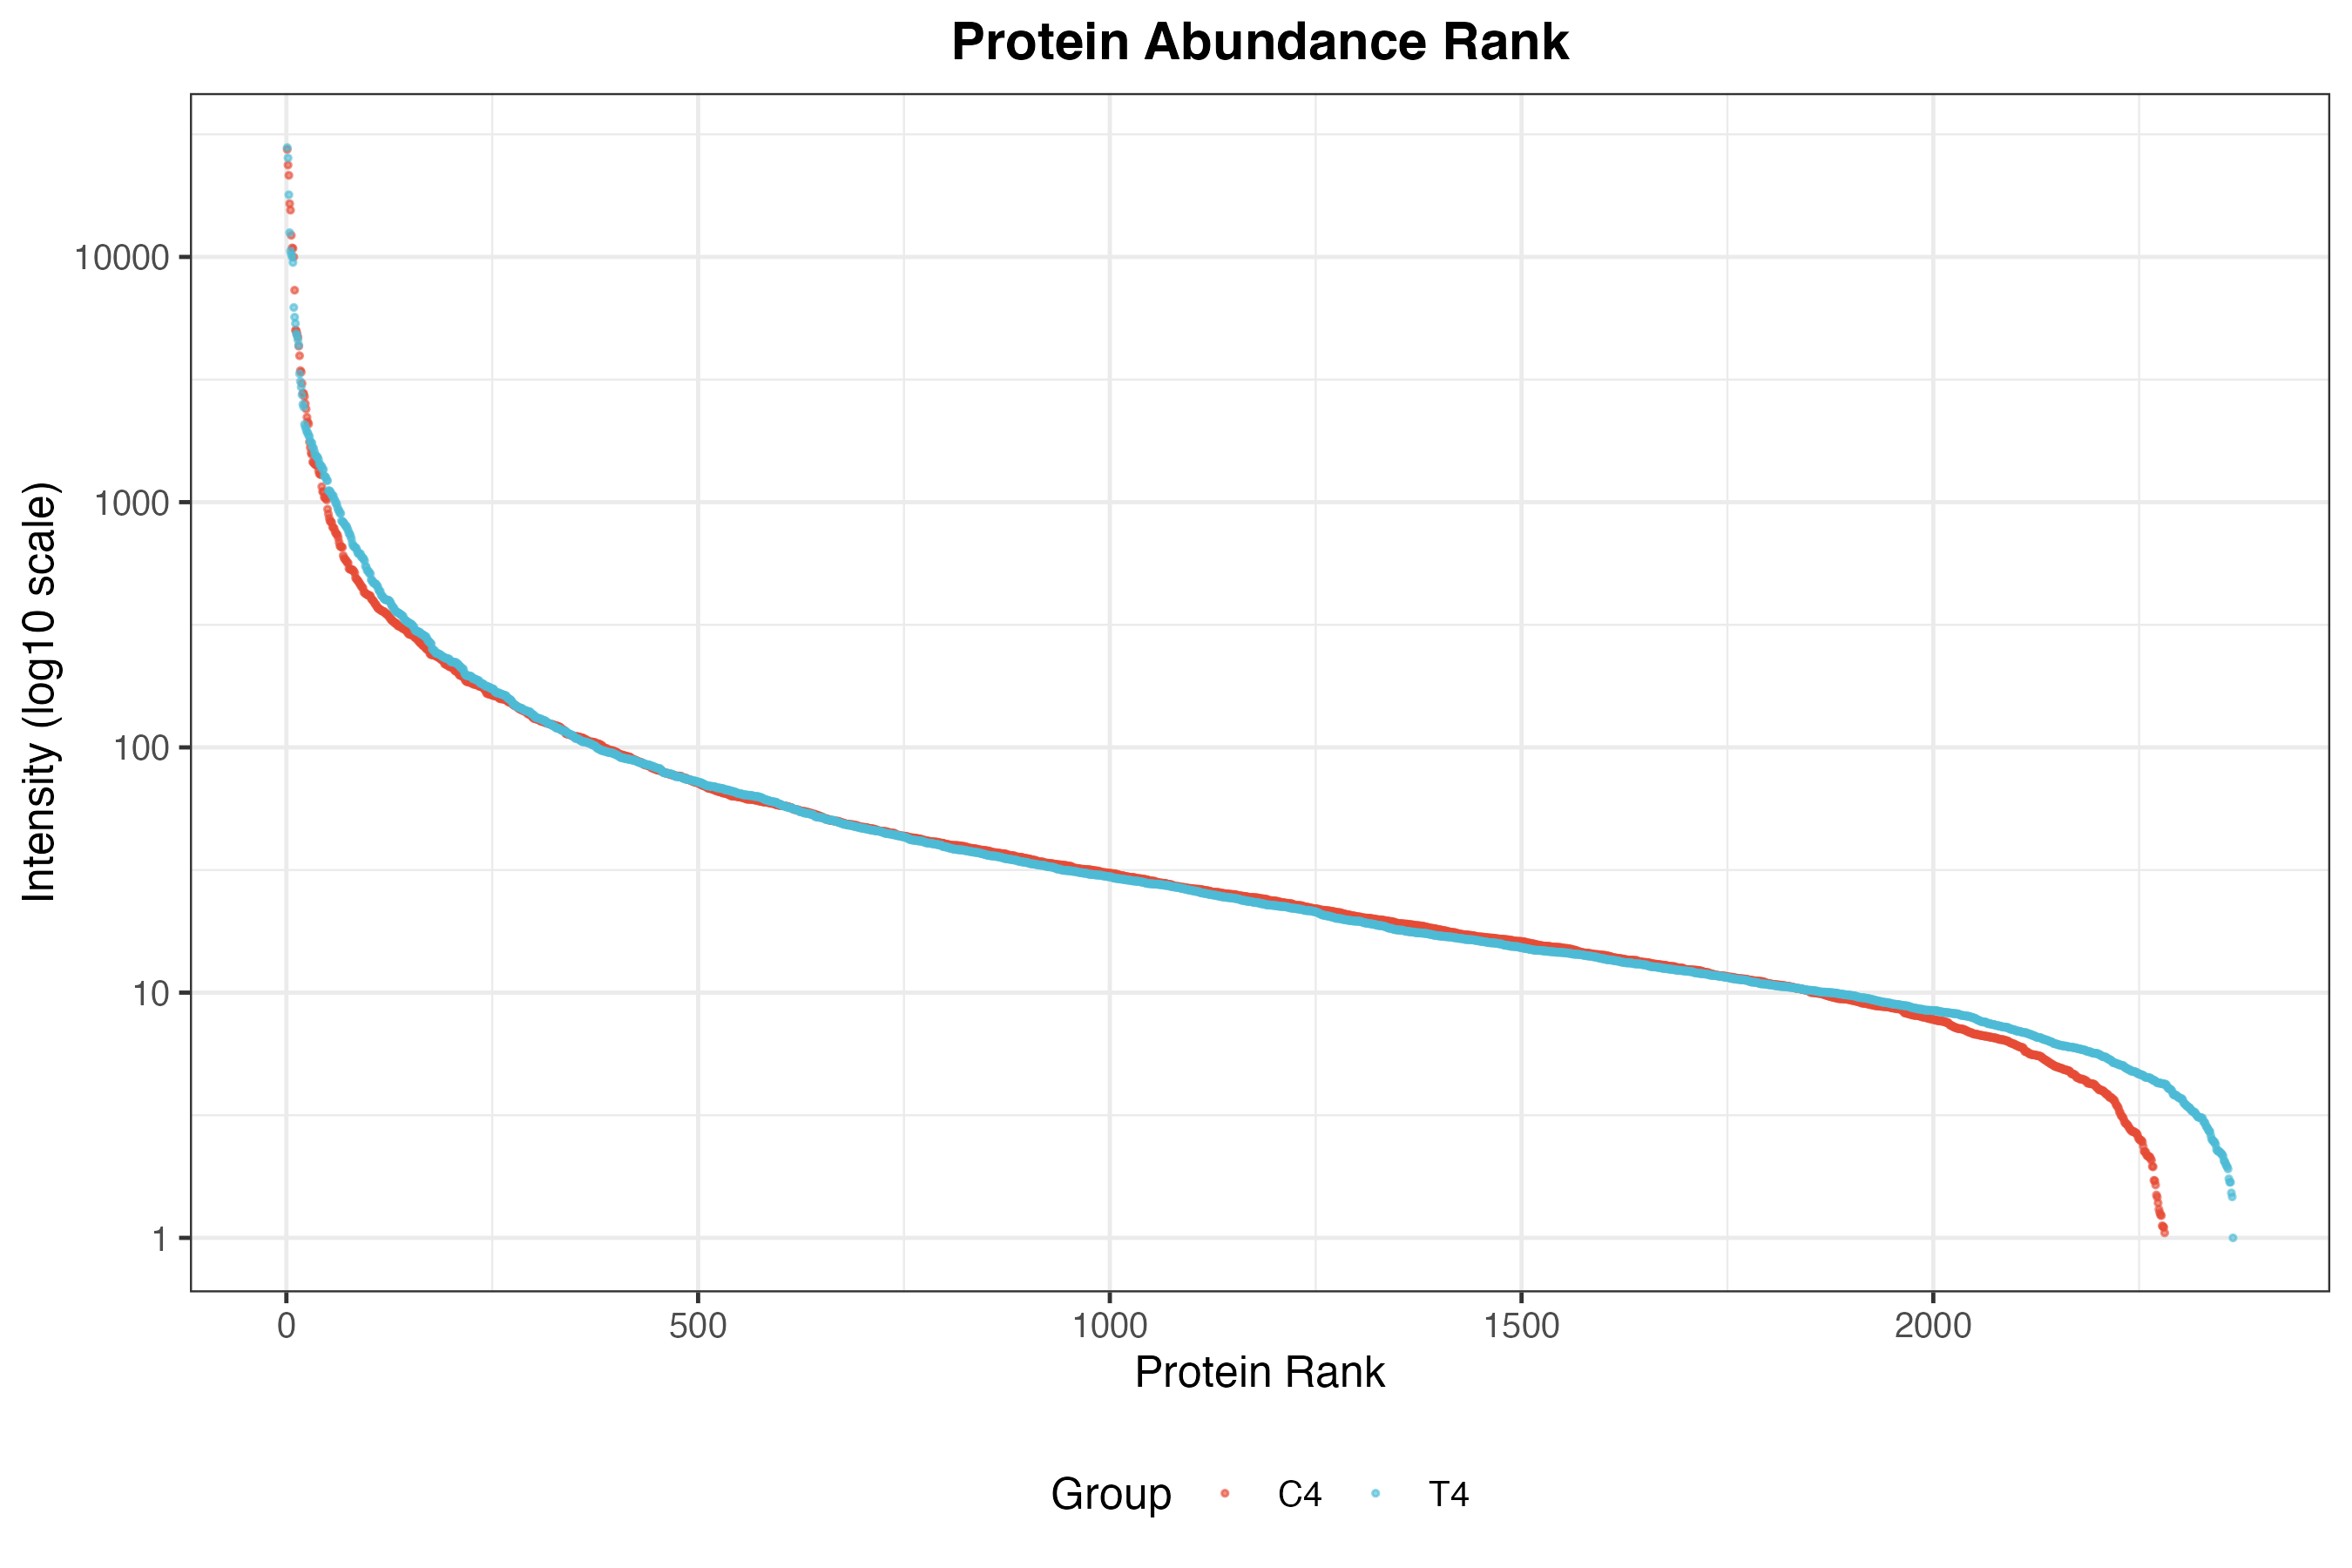

The file beside this chart, header and first rows:
Rank, Intensity, Group
1, 27448, C4
2, 23703, C4
3, 21514, C4
4, 16490, C4
5, 15516, C4
6, 12245, C4
7, 10879, C4
8, 10828, C4
9, 9999, C4
10, 7317, C4
11, 5026, C4
12, 5005, C4
13, 4865, C4
14, 4709, C4
15, 4327, C4
16, 3955, C4
17, 3440, C4
18, 3391, C4
19, 3049, C4
20, 2781, C4
21, 2774, C4
22, 2695, C4
23, 2523, C4
24, 2398, C4
25, 2221, C4
26, 2123, C4
27, 2084, C4
28, 1760, C4
29, 1670, C4
30, 1590, C4
31, 1562, C4
32, 1458, C4
33, 1455, C4
34, 1435, C4
35, 1425, C4
36, 1419, C4
37, 1417, C4
38, 1414, C4
39, 1346, C4
40, 1307, C4
41, 1303, C4
42, 1292, C4
43, 1157, C4
44, 1103, C4
45, 1102, C4
46, 1048, C4
47, 1043, C4
48, 1034, C4
49, 1022, C4
50, 936.4, C4
51, 895.6, C4
52, 860.8, C4
53, 836.2, C4
54, 833.9, C4
55, 826.4, C4
56, 793.3, C4
57, 786.9, C4
58, 782.7, C4
59, 760.6, C4
60, 746.8, C4
... 4,585 more rows
